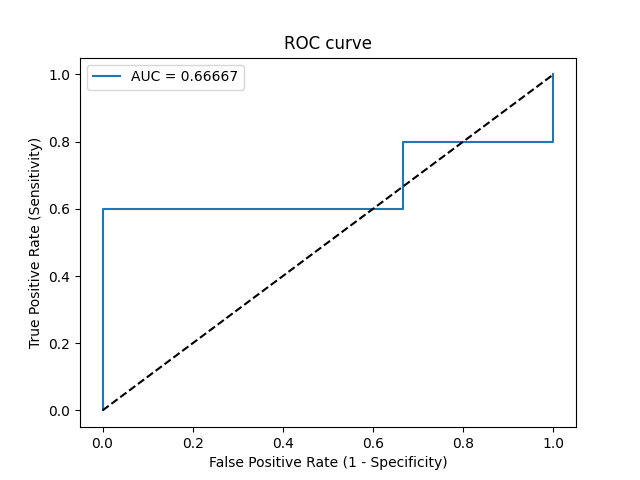

Values plotted in this chart, from the file beside it:
Threshold, Sensitivity, Specificity, NPV, PPV
inf, 0.0, 1.0, 0.2308, 0
0.9773, 0.1, 1.0, 0.25, 1.0
0.7813, 0.6, 1.0, 0.4286, 1.0
0.7301, 0.6, 0.3333, 0.2, 0.75
0.6725, 0.8, 0.3333, 0.3333, 0.8
0.6713, 0.8, 0.0, 0.0, 0.7273
0.5806, 1.0, 0.0, 0, 0.7692
